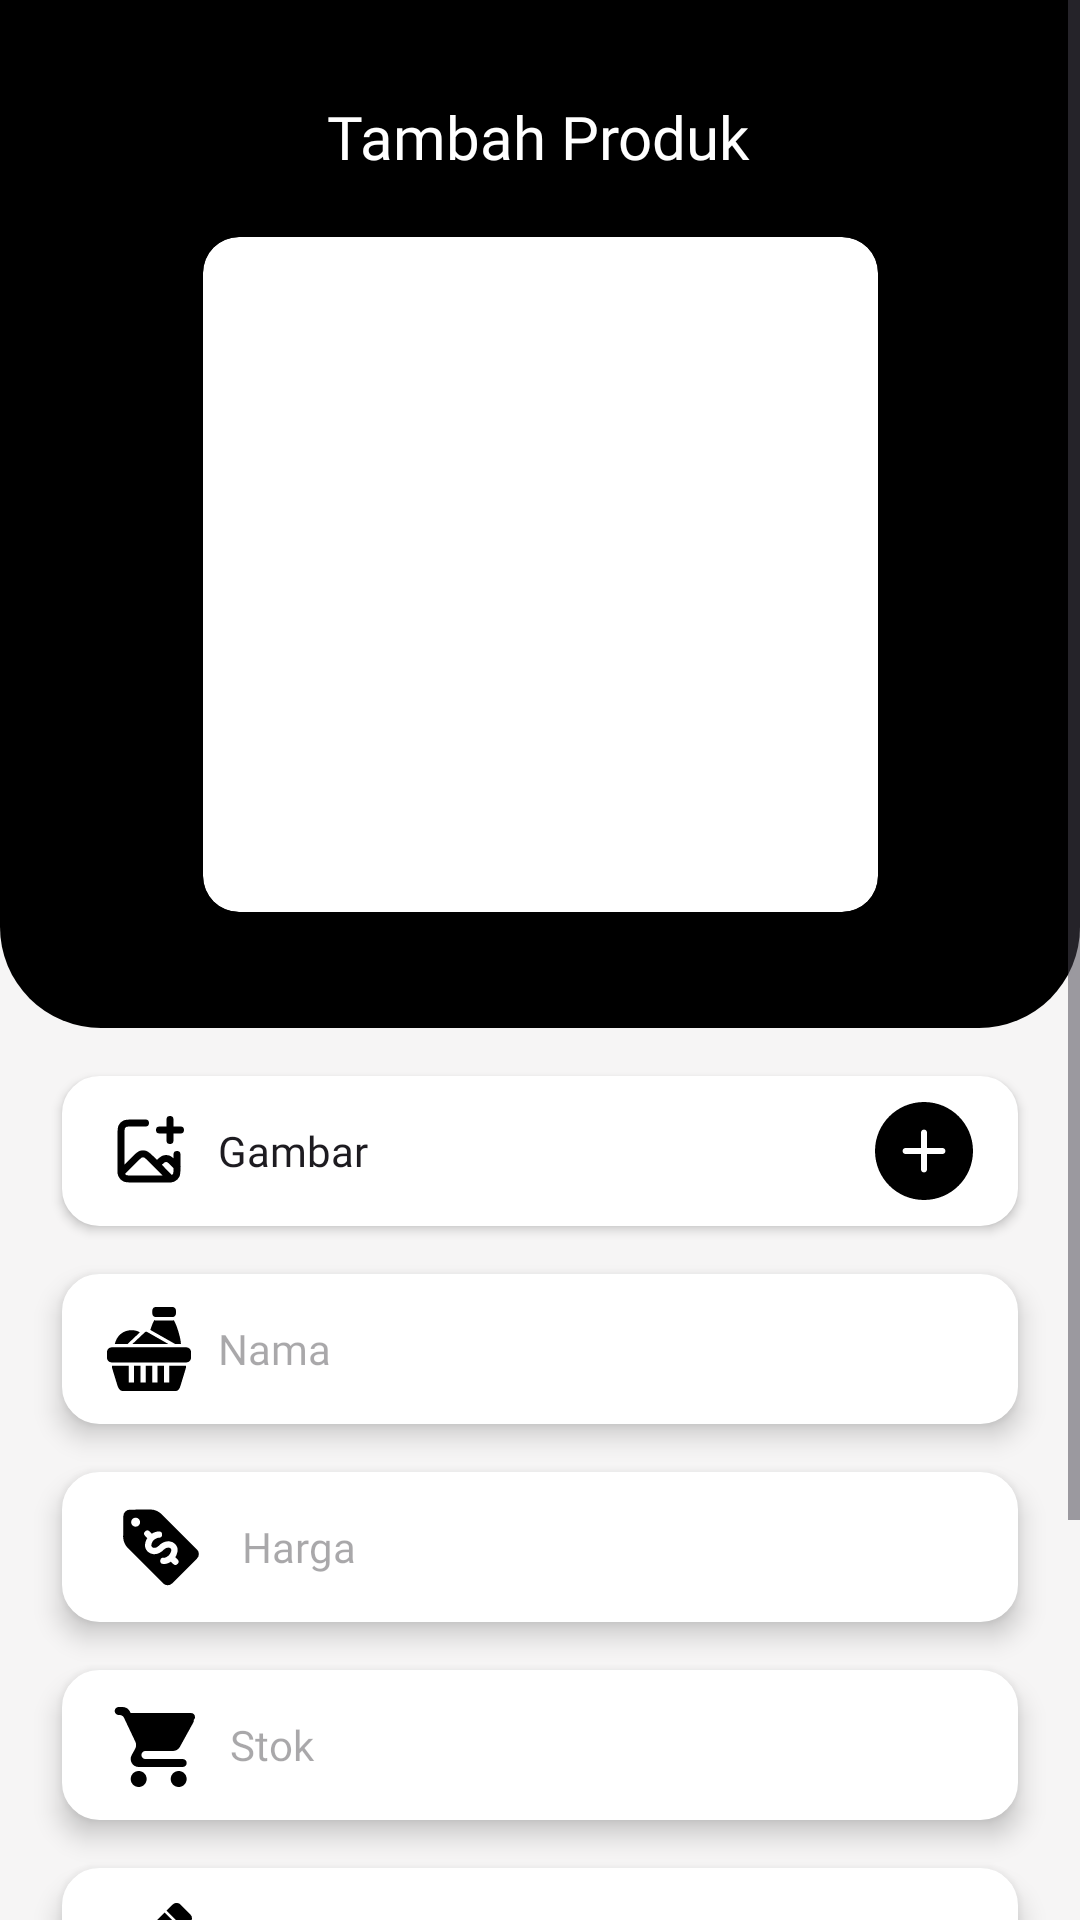

Produce the Android XML layout that renders to this screen, including the resource entries it uses.
<!-- AndroidManifest.xml: application theme Theme.Coffeeshopapplication -->
<!-- res/layout/fragment_add__item_.xml -->
<?xml version="1.0" encoding="utf-8"?>
<ScrollView
    xmlns:android="http://schemas.android.com/apk/res/android"
    xmlns:app="http://schemas.android.com/apk/res-auto"
    xmlns:tools="http://schemas.android.com/tools"
    android:layout_width="match_parent"
    android:layout_height="match_parent"
    android:background="#F6F5F5"
    tools:context=".AdditemActivity">

    <androidx.constraintlayout.widget.ConstraintLayout
        android:layout_width="match_parent"
        android:layout_height="wrap_content"
        android:background="#F6F5F5">


        <ImageView
            android:id="@+id/imageView2"
            android:layout_width="wrap_content"
            android:layout_height="wrap_content"
            android:scaleType="fitXY"
            android:src="@drawable/rectangle_573"
            app:layout_constraintEnd_toEndOf="parent"
            app:layout_constraintStart_toStartOf="parent"
            app:layout_constraintTop_toTopOf="parent" />

        <TextView
            android:id="@+id/titleTextView"
            android:layout_width="wrap_content"
            android:layout_height="wrap_content"
            android:layout_marginTop="32dp"
            android:fontFamily="@font/alexandria_bold"
            android:gravity="center"
            android:text="Tambah Produk"
            android:textColor="@color/white"
            android:textSize="20sp"
            app:layout_constraintEnd_toEndOf="parent"
            app:layout_constraintHorizontal_bias="0.498"
            app:layout_constraintStart_toStartOf="parent"
            app:layout_constraintTop_toTopOf="@+id/imageView2" />

        <androidx.cardview.widget.CardView
            android:id="@+id/imageCard"
            android:layout_width="225dp"
            android:layout_height="225dp"
            android:layout_marginTop="20dp"
            android:background="@color/black"
            app:cardCornerRadius="12dp"
            app:cardElevation="4dp"
            app:layout_constraintEnd_toEndOf="parent"
            app:layout_constraintStart_toStartOf="parent"
            app:layout_constraintTop_toBottomOf="@id/titleTextView">

            <ImageView
                android:id="@+id/ivPreviewImage"
                android:layout_width="match_parent"
                android:layout_height="match_parent"
                tools:srcCompat="@tools:sample/avatars" />

        </androidx.cardview.widget.CardView>

        

        


        <EditText
            android:id="@+id/etMenuName"
            android:layout_width="0dp"
            android:layout_height="50dp"
            android:layout_marginTop="16dp"
            android:background="@drawable/persegi_panjang"
            android:drawableLeft="@drawable/ingredients_svgrepo_com__1_"
            android:drawablePadding="9dp"
            android:elevation="5dp"
            android:fontFamily="@font/alexandria_medium"
            android:hint="Nama"
            android:inputType="text"
            android:paddingLeft="15dp"
            android:textSize="14sp"
            app:layout_constraintEnd_toEndOf="@+id/btnSelectImage"
            app:layout_constraintStart_toStartOf="@+id/btnSelectImage"
            app:layout_constraintTop_toBottomOf="@+id/btnSelectImage" />

        
        <EditText
            android:id="@+id/etDescription"
            android:layout_width="0dp"
            android:layout_height="50dp"
            android:layout_marginTop="16dp"
            android:background="@drawable/persegi_panjang"
            android:drawableLeft="@drawable/pencil_svgrepo_com__1_"
            android:drawablePadding="9dp"
            android:elevation="5dp"
            android:fontFamily="@font/alexandria_medium"
            android:hint="Description"
            android:inputType="text"
            android:paddingLeft="15dp"
            android:textSize="14sp"
            app:layout_constraintEnd_toEndOf="@+id/etStock"
            app:layout_constraintStart_toStartOf="@+id/etStock"
            app:layout_constraintTop_toBottomOf="@+id/etStock" />

        <EditText
            android:id="@+id/etPrice"
            android:layout_width="0dp"
            android:layout_height="50dp"
            android:layout_marginTop="16dp"
            android:background="@drawable/persegi_panjang"
            android:drawableLeft="@drawable/price_tag_svgrepo_com"
            android:inputType="number"
            android:drawablePadding="9dp"
            android:elevation="5dp"
            android:fontFamily="@font/alexandria_medium"
            android:hint="Harga"
            android:paddingLeft="15dp"
            android:textSize="14sp"
            app:layout_constraintEnd_toEndOf="@id/etMenuName"
            app:layout_constraintStart_toStartOf="@id/etMenuName"
            app:layout_constraintTop_toBottomOf="@id/etMenuName" />

        
        <EditText
            android:id="@+id/etStock"
            android:layout_width="0dp"
            android:layout_height="50dp"
            android:layout_marginTop="16dp"
            android:background="@drawable/persegi_panjang"
            android:drawableLeft="@drawable/cart_fill_svgrepo_com"
            android:inputType="number"
            android:drawablePadding="9dp"
            android:elevation="5dp"
            android:fontFamily="@font/alexandria_medium"
            android:hint="Stok"
            android:paddingLeft="15dp"
            android:textSize="14sp"
            app:layout_constraintEnd_toEndOf="@id/etPrice"
            app:layout_constraintStart_toStartOf="@id/etPrice"
            app:layout_constraintTop_toBottomOf="@id/etPrice" />

        
        <androidx.appcompat.widget.AppCompatButton
            android:id="@+id/btnAddMenu"
            android:layout_width="0dp"
            android:layout_height="54dp"
            android:layout_marginTop="16dp"
            android:background="@drawable/persegi_hitamn"
            android:fontFamily="@font/alexandria_medium"
            android:text="Tambah"
            android:textAllCaps="false"
            android:textColor="@color/white"
            app:layout_constraintEnd_toEndOf="@+id/spCategory"
            app:layout_constraintStart_toStartOf="@+id/spCategory"
            app:layout_constraintTop_toBottomOf="@+id/spCategory" />

        <androidx.appcompat.widget.AppCompatButton
            android:id="@+id/btnSelectImage"
            android:layout_width="318.672dp"
            android:layout_height="50dp"
            android:layout_marginTop="16dp"
            android:background="@drawable/persegi_panjang"
            android:drawableLeft="@drawable/image_plus_svgrepo_com"
            android:drawableRight="@drawable/plus_circle_svgrepo_com"
            android:drawablePadding="9dp"
            android:elevation="5dp"
            android:fontFamily="@font/alexandria_medium"
            android:gravity="center_vertical"
            android:paddingLeft="15dp"
            android:paddingRight="15dp"
            android:text="Gambar"
            android:textAllCaps="false"
            app:layout_constraintEnd_toEndOf="parent"
            app:layout_constraintStart_toStartOf="parent"
            app:layout_constraintTop_toBottomOf="@+id/imageView2" />

        <Spinner
            android:id="@+id/spCategory"
            android:layout_width="0dp"
            android:layout_height="50dp"
            android:layout_marginTop="16dp"
            android:background="@drawable/persegi_panjang"
            android:drawableLeft="@drawable/cart_fill_svgrepo_com"
            android:drawablePadding="9dp"
            android:elevation="5dp"
            android:entries="@array/categories"
            android:fontFamily="@font/alexandria_medium"
            android:inputType="text"
            android:paddingLeft="15dp"
            android:textSize="14sp"
            app:layout_constraintEnd_toEndOf="@+id/etDescription"
            app:layout_constraintStart_toStartOf="@+id/etDescription"
            app:layout_constraintTop_toBottomOf="@+id/etDescription" />

    </androidx.constraintlayout.widget.ConstraintLayout>
</ScrollView>
<!-- resources referenced by this layout -->
<resources>
  <string-array name="categories">
          <item>Food</item>
          <item>Drink</item>
      </string-array>
  <color name="black">#000000</color>
  <color name="white">#FFFFFF</color>
  <!-- drawable pencil_svgrepo_com__1_ (drawable) -->
  <vector xmlns:android="http://schemas.android.com/apk/res/android" android:height="30dp" android:viewportHeight="32" android:viewportWidth="32" android:width="30dp">
        
      <path android:fillColor="#000000" android:pathData="M5.582,20.054l14.886,-14.886 6.369,6.369 -14.886,14.886 -6.369,-6.369zM21.153,8.758l-0.698,-0.697 -11.981,11.98 0.698,0.698 11.981,-11.981zM22.549,10.154l-0.698,-0.698 -11.981,11.982 0.697,0.697 11.982,-11.981zM23.945,11.55l-0.698,-0.698 -11.981,11.981 0.698,0.698 11.981,-11.981zM23.319,2.356c0.781,-0.783 2.045,-0.788 2.82,-0.013l3.512,3.512c0.775,0.775 0.77,2.038 -0.012,2.82l-2.17,2.17 -6.32,-6.32 2.17,-2.169zM5.092,20.883l6.03,6.03 -5.284,1.877 -2.623,-2.623 1.877,-5.284zM4.837,29.117l-3.066,1.117 1.117,-3.066 1.949,1.949z"/>
      
  </vector>
  <!-- drawable persegi_hitamn (drawable) -->
  <layer-list xmlns:android="http://schemas.android.com/apk/res/android">
      <item>
          <shape android:shape="rectangle">
              <corners android:radius="11dp"/> 
              <solid android:color="#000000"/> 
              <stroke
                  android:width="1dp"
                  android:color="#000000"/> 
          </shape>
      </item>
  </layer-list>
  <!-- drawable persegi_panjang (drawable) -->
  <layer-list xmlns:android="http://schemas.android.com/apk/res/android">
  
      
      <item>
          <shape android:shape="rectangle">
              <corners android:radius="12dp"/> 
              <solid android:color="#FFFFFF"/> 
              <shadowColor android:color="#B0BEC5" /> 
              <stroke
                  android:width="1dp"
                  android:color="@color/white"/> 
          </shape>
      </item>
  
  
  </layer-list>
  <!-- drawable plus_circle_svgrepo_com (drawable) -->
  <vector xmlns:android="http://schemas.android.com/apk/res/android" android:height="32.5dp" android:viewportHeight="32" android:viewportWidth="32" android:width="32.5dp">
        
      <path android:fillColor="#000000" android:fillType="evenOdd" android:pathData="M22,17L17,17L17,22C17,22.55 16.553,23 16,23C15.447,23 15,22.55 15,22L15,17L10,17C9.447,17 9,16.55 9,16C9,15.45 9.447,15 10,15L15,15L15,10C15,9.45 15.447,9 16,9C16.553,9 17,9.45 17,10L17,15L22,15C22.553,15 23,15.45 23,16C23,16.55 22.553,17 22,17L22,17ZM16,0C7.163,0 0,7.16 0,16C0,24.84 7.163,32 16,32C24.837,32 32,24.84 32,16C32,7.16 24.837,0 16,0L16,0Z" android:strokeWidth="0.00032"/>
      
  </vector>
  <!-- drawable rectangle_573 (drawable) -->
  <shape xmlns:android="http://schemas.android.com/apk/res/android"
      android:shape="rectangle">
  
      
      <size
          android:width="412dp"
          android:height="342.832dp"/>
  
      
      <corners
          android:bottomLeftRadius="33.6dp"
          android:bottomRightRadius="33.6dp"
          android:topLeftRadius="0dp"
          android:topRightRadius="0dp"/>
  
      
      <solid android:color="#000000"/>
  </shape>
  <style name="Theme.Coffeeshopapplication" parent="Base.Theme.Coffeeshopapplication" />
  <style name="Base.Theme.Coffeeshopapplication" parent="Theme.Material3.DayNight.NoActionBar">
          
          
      </style>
</resources>
